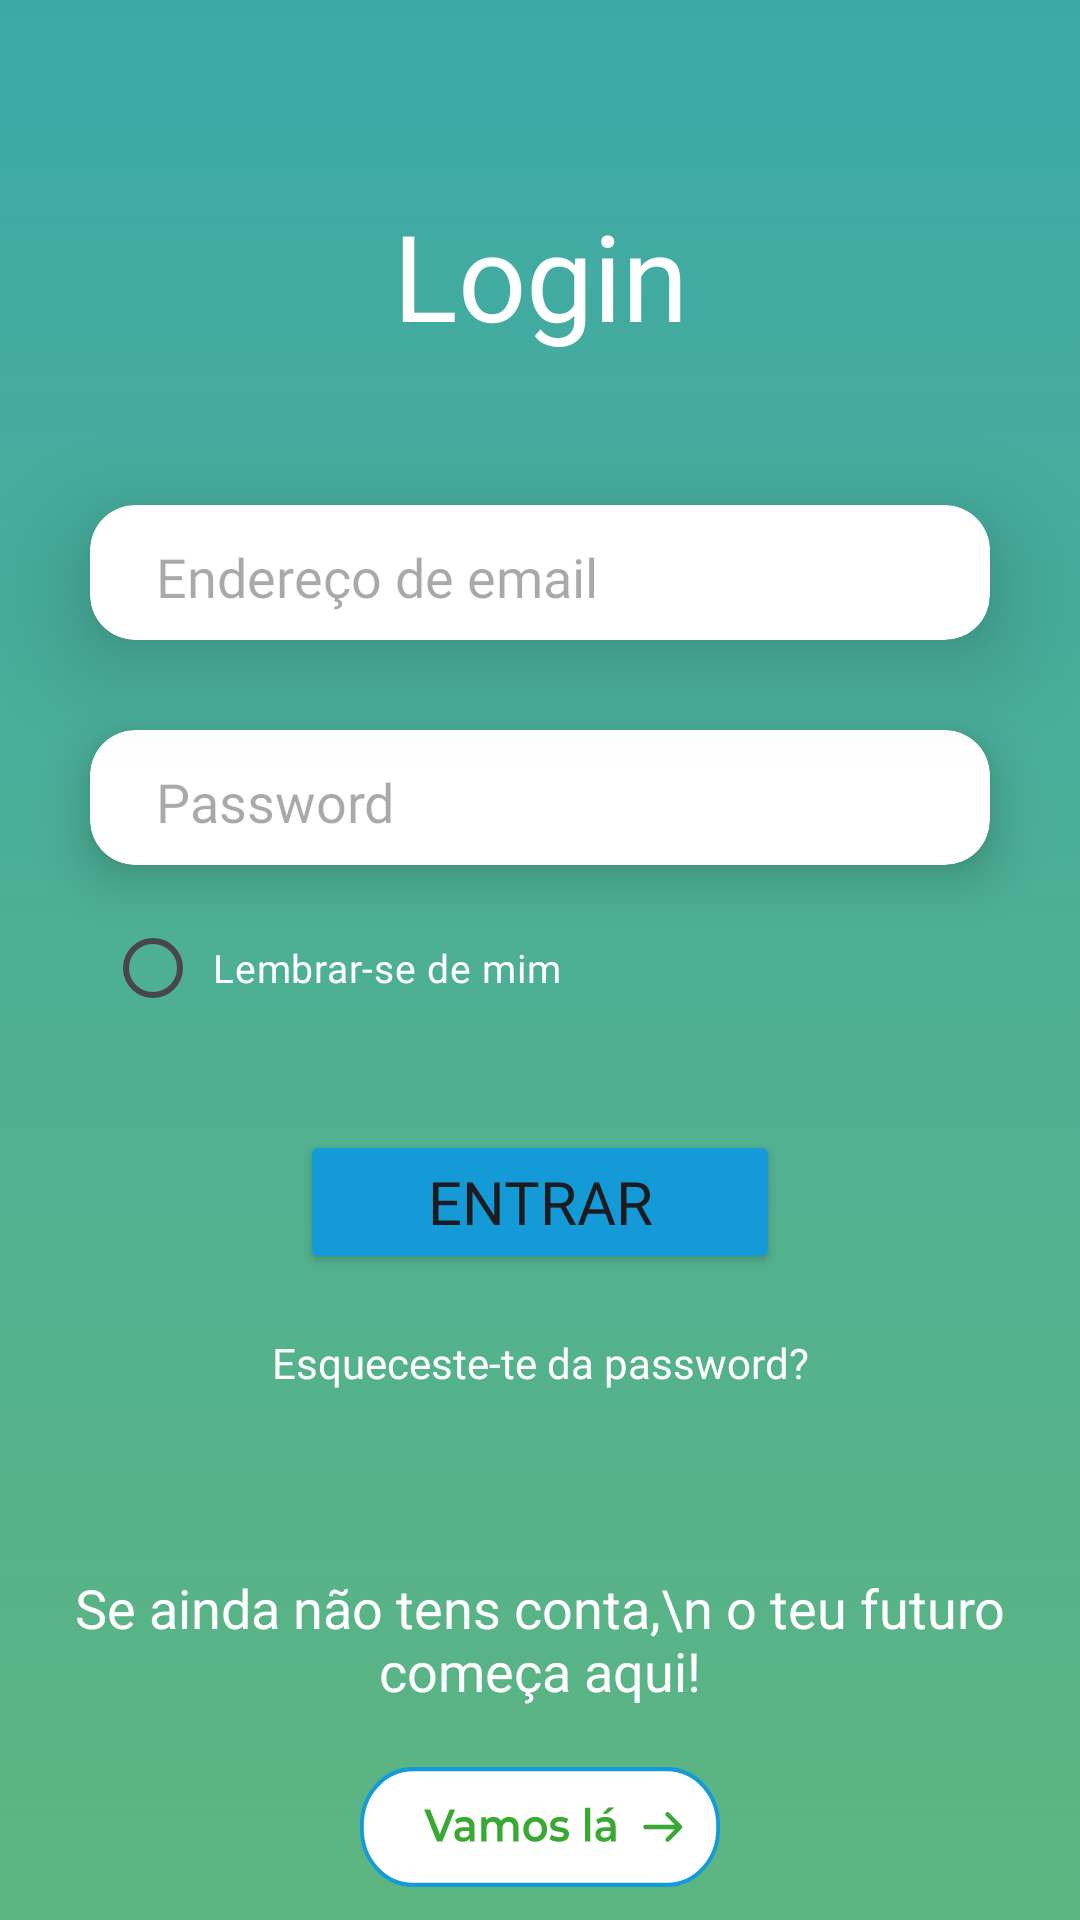

Here is an Android app screen rendered from its layout file. Give the layout XML and the strings, colors and styles it references.
<!-- AndroidManifest.xml: application theme Theme.MyApplication -->
<!-- res/layout/activity_login.xml -->
<?xml version="1.0" encoding="utf-8"?>
<LinearLayout
    xmlns:android="http://schemas.android.com/apk/res/android"
    xmlns:app="http://schemas.android.com/apk/res-auto"
    xmlns:tools="http://schemas.android.com/tools"
    android:id="@+id/login"
    android:layout_width="match_parent"
    android:layout_height="match_parent"
    android:background="@drawable/degrade_background"
    android:orientation="vertical"
    tools:context=".Views.LoginActivity">

            <TextView
                android:id="@+id/textView"
                android:layout_width="match_parent"
                android:layout_height="wrap_content"
                android:layout_marginTop="65sp"
                android:fontFamily="@font/montserrat_medium"
                android:gravity="center"
                android:text="Login"
                android:textColor="@color/white"
                android:textSize="40sp" />

    <androidx.cardview.widget.CardView
        android:layout_width="match_parent"
        android:layout_height="wrap_content"
        android:layout_marginTop="50dp"
        android:layout_marginEnd="30dp"
        android:layout_marginStart="30dp"
        app:cardCornerRadius="15dp"
        app:cardElevation="20dp">

        <EditText
            android:id="@+id/email"
            android:layout_width="match_parent"
            android:layout_height="45dp"
            android:ems="10"
            android:backgroundTint="@color/white"
            android:inputType="text"
            android:hint="Endereço de email"
            android:layout_marginStart="18dp"
            android:fontFamily="@font/montserrat_regular"
            tools:ignore="TextFields" />

        <ImageView
            android:layout_width="wrap_content"
            android:layout_height="match_parent"
            android:layout_marginStart="305dp"
            android:src="@drawable/email_icon" />

    </androidx.cardview.widget.CardView>

    <androidx.cardview.widget.CardView
        android:layout_width="match_parent"
        android:layout_height="wrap_content"
        android:layout_margin="30dp"
        app:cardCornerRadius="15dp"
        app:cardElevation="10dp">

        <EditText
            android:id="@+id/password"
            android:layout_width="match_parent"
            android:layout_height="45dp"
            android:ems="10"
            android:backgroundTint="@color/white"
            android:inputType="text"
            android:hint="Password"
            android:layout_marginStart="18dp"
            android:fontFamily="@font/montserrat_regular"
            tools:ignore="TextFields" />

        <ImageView
            android:layout_width="wrap_content"
            android:layout_height="match_parent"
            android:layout_marginStart="305dp"
            android:src="@drawable/password_icon"
            />


    </androidx.cardview.widget.CardView>

    <RadioButton
        android:id="@+id/rememberButton"
        android:layout_width="match_parent"
        android:layout_height="wrap_content"
        android:layout_marginStart="35dp"
        android:fontFamily="@font/montserrat_regular"
        android:padding="4dp"
        android:layout_marginTop="-20dp"
        android:text="Lembrar-se de mim"
        android:textColor="@color/white"
        android:textSize="13sp" />

    <Button
        android:id="@+id/buttonLogin"
        android:layout_width="match_parent"
        android:layout_height="wrap_content"
        android:layout_marginStart="100dp"
        android:layout_marginTop="30dp"
        android:layout_marginEnd="100dp"
        android:backgroundTint="@color/blue"
        android:fontFamily="@font/montserrat_regular"
        android:text="Entrar"
        android:textSize="20sp"
        app:cornerRadius="10dp" />

    <TextView
    android:layout_width="match_parent"
    android:layout_height="wrap_content"
    android:gravity="center"
    android:textColor="@color/white"
    android:fontFamily="@font/montserrat_medium"
    android:layout_marginTop="20dp"
    android:text="Esqueceste-te da password?"
    />

    <TextView
        android:layout_width="match_parent"
        android:layout_height="wrap_content"
        android:gravity="center"
        android:textColor="@color/white"
        android:fontFamily="@font/montserrat_medium"
        android:layout_marginTop="60dp"
        android:textSize="18sp"
        android:text="Se ainda não tens conta,\n o teu futuro começa aqui!"
        />


    <ImageView
        android:id="@+id/buttonLetsGo"
        android:layout_width="match_parent"
        android:layout_height="40dp"
        android:src="@drawable/button_letsgo"
        android:layout_marginTop="20dp"
        android:fontFamily="@font/montserrat_medium"
        android:text="Vamos lá ➡"
        android:textSize="16sp"
        android:textColor="@color/green"
        />


</LinearLayout>
<!-- resources referenced by this layout -->
<resources>
  <color name="blue">#149BD7</color>
  <color name="green">#39A934</color>
  <color name="white">#FFFFFFFF</color>
  <!-- drawable button_letsgo: vector/xml drawable (drawable, 6983 chars, omitted) -->
  <!-- drawable degrade_background (drawable) -->
  <?xml version="1.0" encoding="utf-8"?>
  <selector xmlns:android="http://schemas.android.com/apk/res/android">
  <item>
      <shape android:shape="rectangle">
          <gradient android:startColor="#5DB581" android:endColor="#3DA9A7" android:angle="90"/>
      </shape>
  
  </item>
  </selector>
  <!-- drawable email_icon (drawable) -->
  <vector xmlns:android="http://schemas.android.com/apk/res/android"
      android:width="20dp"
      android:height="16dp"
      android:viewportWidth="20"
      android:viewportHeight="16">
    <path
        android:pathData="M20,2C20,0.9 19.1,0 18,0H2C0.9,0 0,0.9 0,2V14C0,15.1 0.9,16 2,16H18C19.1,16 20,15.1 20,14V2ZM18,2L10,7L2,2H18ZM18,14H2V4L10,9L18,4V14Z"
        android:fillColor="#EA621B"/>
  </vector>
  <!-- drawable password_icon (drawable) -->
  <vector xmlns:android="http://schemas.android.com/apk/res/android"
      android:width="16dp"
      android:height="21dp"
      android:viewportWidth="16"
      android:viewportHeight="21">
    <path
        android:pathData="M8,16C7.47,16 6.961,15.789 6.586,15.414C6.211,15.039 6,14.53 6,14C6,12.89 6.89,12 8,12C8.53,12 9.039,12.211 9.414,12.586C9.789,12.961 10,13.47 10,14C10,14.53 9.789,15.039 9.414,15.414C9.039,15.789 8.53,16 8,16ZM14,19V9H2V19H14ZM14,7C14.53,7 15.039,7.211 15.414,7.586C15.789,7.961 16,8.47 16,9V19C16,19.53 15.789,20.039 15.414,20.414C15.039,20.789 14.53,21 14,21H2C1.47,21 0.961,20.789 0.586,20.414C0.211,20.039 0,19.53 0,19V9C0,7.89 0.89,7 2,7H3V5C3,3.674 3.527,2.402 4.464,1.464C5.402,0.527 6.674,0 8,0C8.657,0 9.307,0.129 9.913,0.381C10.52,0.632 11.071,1 11.535,1.464C12,1.929 12.368,2.48 12.619,3.087C12.871,3.693 13,4.343 13,5V7H14ZM8,2C7.204,2 6.441,2.316 5.879,2.879C5.316,3.441 5,4.204 5,5V7H11V5C11,4.204 10.684,3.441 10.121,2.879C9.559,2.316 8.796,2 8,2Z"
        android:fillColor="#EA621B"/>
  </vector>
  <style name="Theme.MyApplication" parent="Base.Theme.MyApplication" />
  <style name="Base.Theme.MyApplication" parent="Theme.Material3.DayNight.NoActionBar">
          
          <item name="colorPrimary">@color/green</item>
          <item name="android:windowBackground">@color/white</item>
      </style>
</resources>
